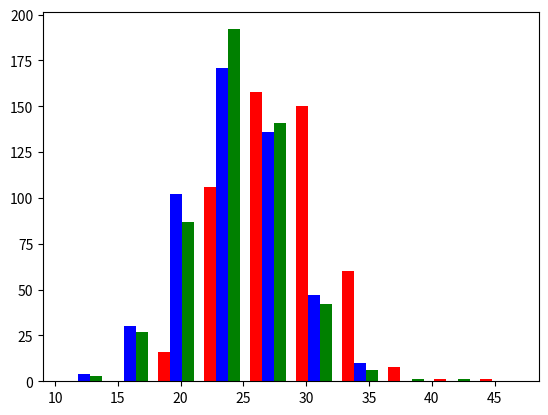

Write the Python code that produced this figure.
import numpy as np
import matplotlib.pyplot as plt

data_amount_per_type = 500

grey_height = 28 + 4 * np.random.randn(data_amount_per_type)
lab_height = 24 + 4 * np.random.randn(data_amount_per_type)
pudel_height = 24 + 4 * np.random.randn(data_amount_per_type)

plt.hist([grey_height, lab_height, pudel_height], stacked=False, color=['r', 'b', 'g'])
plt.show()
